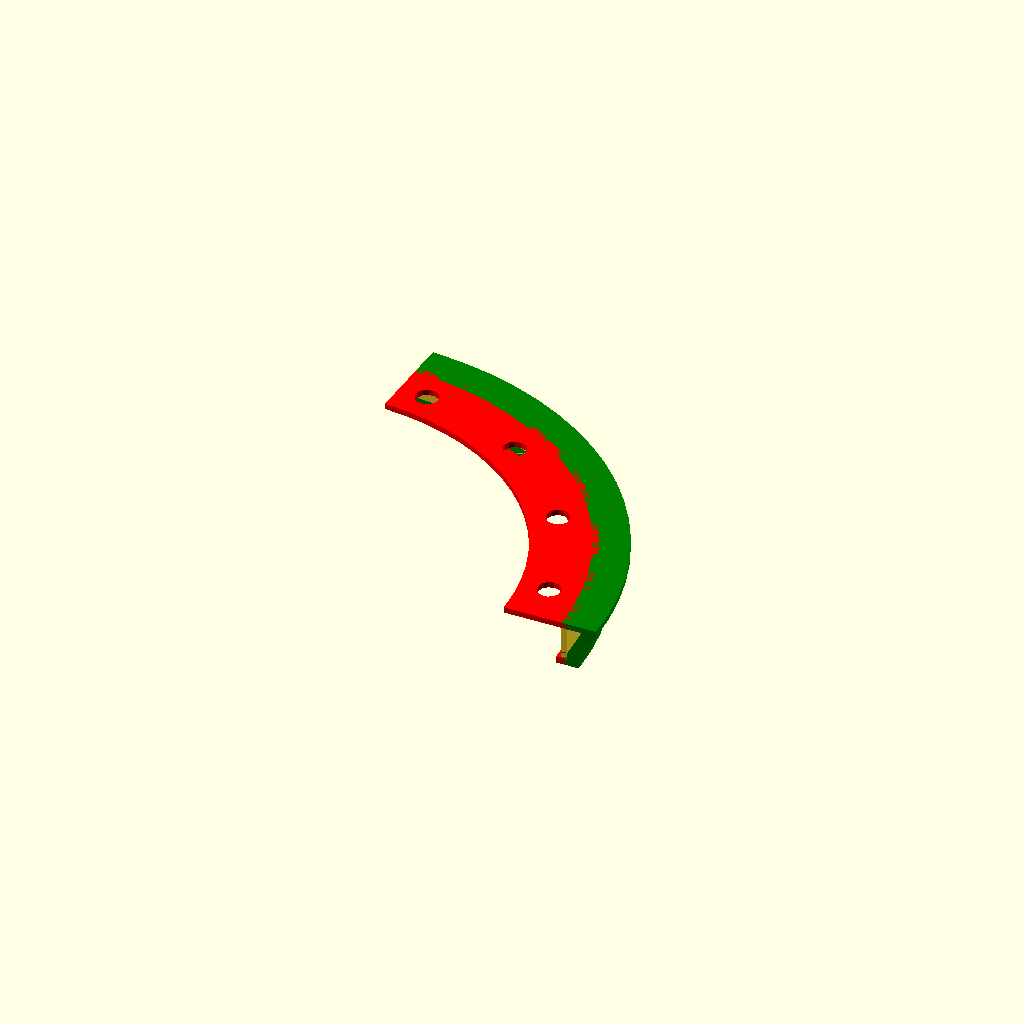
Cell 1 — every parameter at its default value.
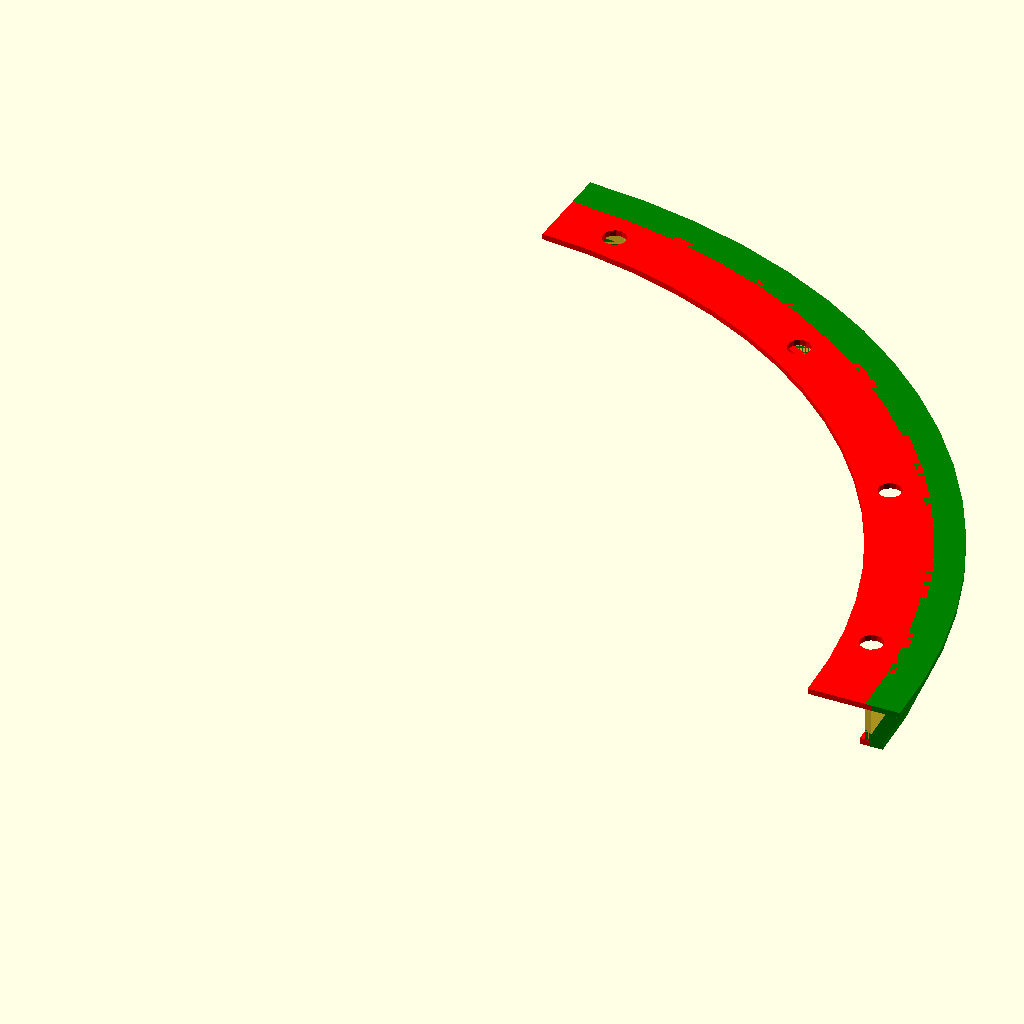
Cell 2 — ANTENA_DIAMETER set to 421.5, the other parameters unchanged.
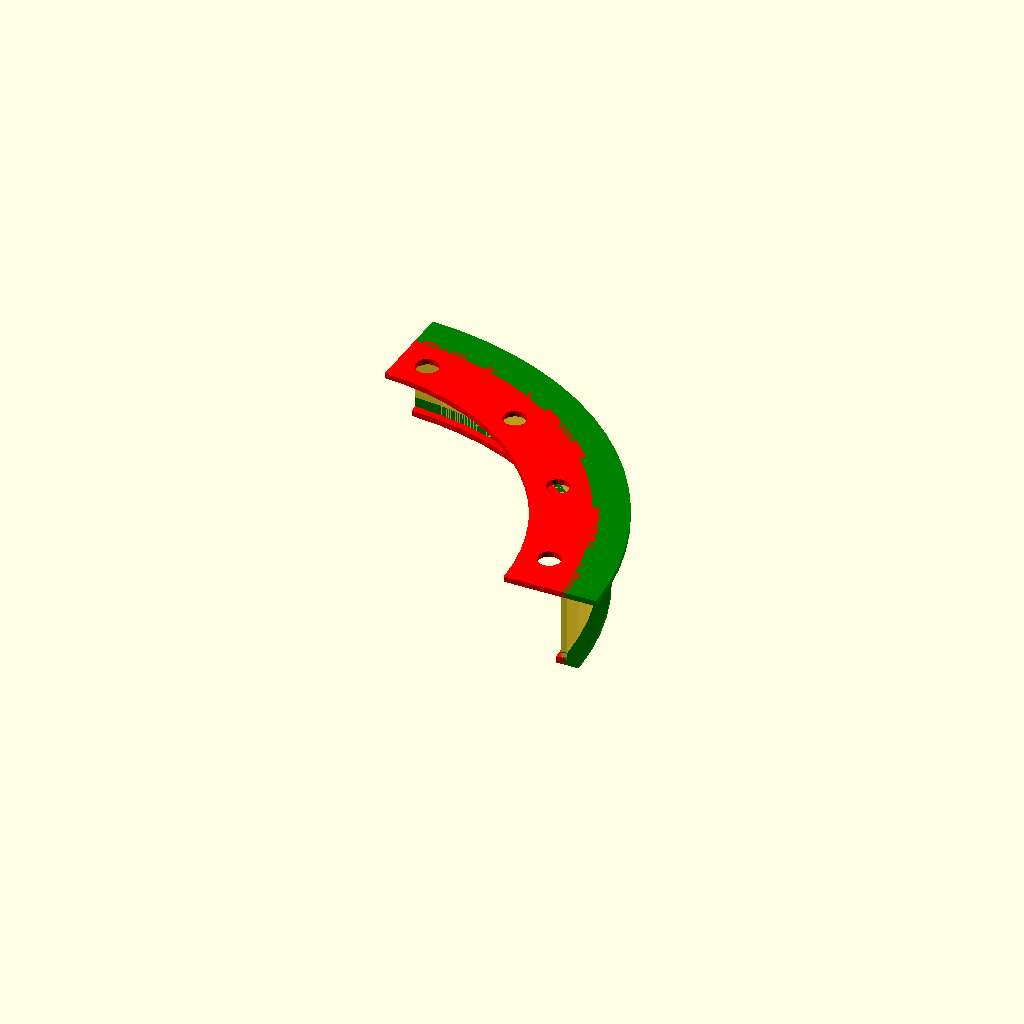
Cell 3 — ANTENNA_RIM_THICKNESS set to 23.6, the other parameters unchanged.
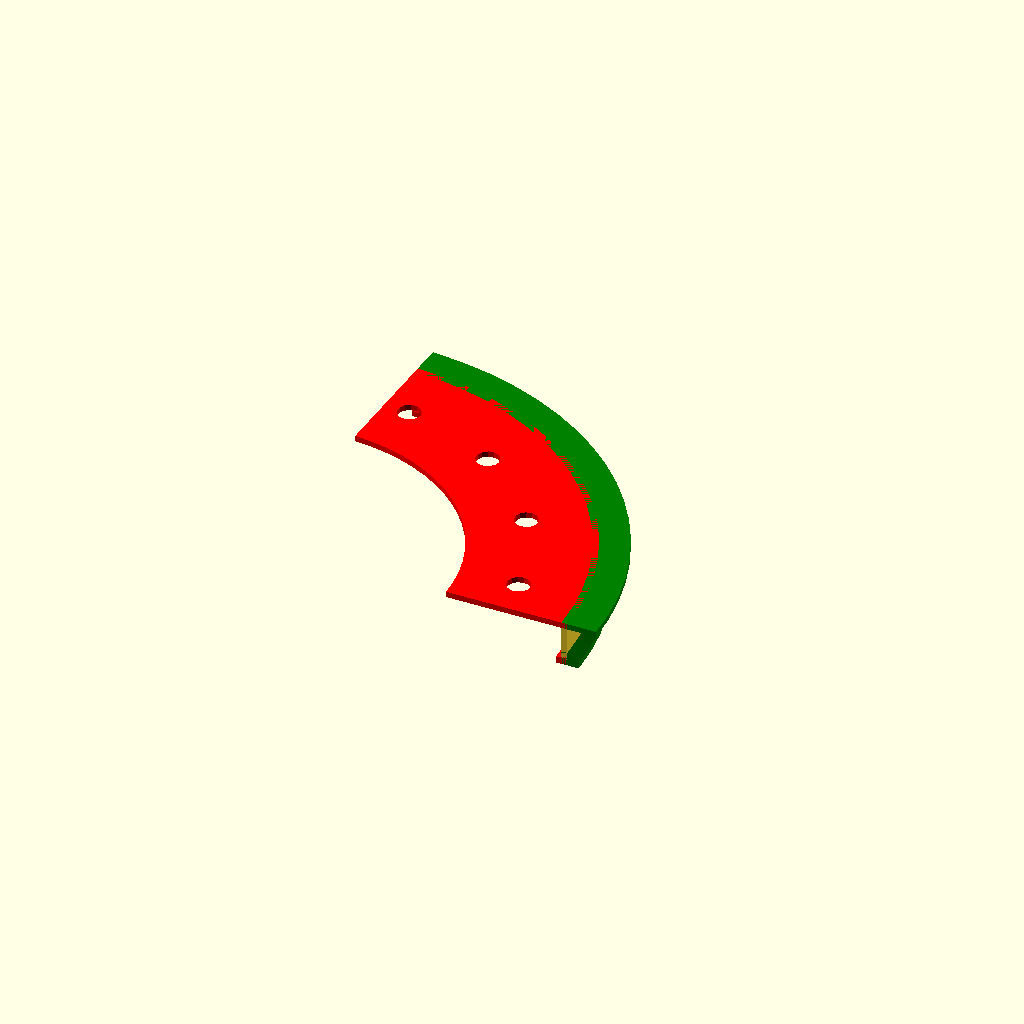
Cell 4 — CLAMP_RAIL_INNER_TOP set to 40, the other parameters unchanged.
One fixed orthographic camera (rotation 55°, 0°, 25°; colour scheme Cornfield) for every cell.
The OpenSCAD source (hardware/openscad/antanna_clamp.scad):
ANTENA_DIAMETER = 210.75;
ANTENNA_RIM_THICKNESS = 11.8;

CLAMP_RIDGE_THICKNESS = 2;
CLAMP_RIDGE_DIAMETER = ANTENA_DIAMETER;
CLAMP_RAIL_INNER_TOP = 20;
CLAMP_RAIL_INNER_BOTTOM = 2;
CLAMP_RAIL_OUTER_TOP = 10;
CLAMP_RAIL_THICKNESS = 2;
CLAMP_RAIL_OUTER_BOTTOM = 4;
CLAMP_RAIL_OUTER_BOTTOM_SUPPORT_HEIGHT = 4;

module cylinder_slice(radius, height, thickness, angle)
{
    rotate_extrude(angle=angle)
        translate([radius, 0]) 
            square([thickness, height]); 
}

module cylinder_ramp_slice(radius, height, thickness, angle, reverse=false)
{
    rotate_extrude(angle = angle)
        polygon(
            reverse ?
            // reversed slope: inner = height, outer = 0
            [
                [radius,            0],       // inner low
                [radius+thickness,  height],  // outer high
                [radius+thickness,  0]        // outer low
            ]
            :
            // normal slope: inner = 0, outer = height
            [
                [radius,            0],
                [radius,            height],
                [radius+thickness,  0]
            ]
        );
}


module radial_cylinders(
    count,          // number of cylinders
    circle_r,       // radius of the circle on which cylinders sit
    cyl_r,          // cylinder radius
    cyl_h,          // cylinder height
    phase = 0       // rotation offset in degrees
){
    for(i = [0 : count-1]) {
        angle = phase + 360/count * i;

        // Position cylinder on circle
        translate([circle_r*cos(angle), circle_r*sin(angle), 0])
            // Rotate cylinder so its axis is perpendicular to the circle plane
            rotate([0, 0, angle])
                cylinder(h = cyl_h, r = cyl_r, center = true);
    }
}



//cylinder(ANTENNA_RIM_THICKNESS, ANTENA_DIAMETER/2, ANTENA_DIAMETER/2, $fa=5);

// rotate_extrude(angle = 60, $fa=5)   // slice angle in degrees
//     translate([CLAMP_RIDGE_DIAMETER/2, 0])       // radius = 10
//         square([CLAMP_RIDGE_THICKNESS, ANTENNA_RIM_THICKNESS]);      // thickness = 2
union()
{
    cylinder_slice(CLAMP_RIDGE_DIAMETER/2, ANTENNA_RIM_THICKNESS, CLAMP_RIDGE_THICKNESS, 87, $fa=5);

    color("red")
    union()
    {
        difference()
        {
            translate([0,0,ANTENNA_RIM_THICKNESS])
            cylinder_slice(CLAMP_RIDGE_DIAMETER/2-CLAMP_RAIL_INNER_TOP, CLAMP_RAIL_THICKNESS, CLAMP_RAIL_INNER_TOP+CLAMP_RIDGE_THICKNESS, 87, $fa=5);

            translate([0,0,7+ANTENNA_RIM_THICKNESS/2])
            radial_cylinders(15, CLAMP_RIDGE_DIAMETER/2-CLAMP_RAIL_INNER_TOP/2, 4, 15, 9);
        }


        translate([0,0,-CLAMP_RAIL_THICKNESS])
        cylinder_slice(CLAMP_RIDGE_DIAMETER/2-CLAMP_RAIL_INNER_BOTTOM, CLAMP_RAIL_THICKNESS, CLAMP_RAIL_INNER_BOTTOM+CLAMP_RIDGE_THICKNESS, 87, $fa=5);
        translate([0,0,0])
        cylinder_ramp_slice(CLAMP_RIDGE_DIAMETER/2-CLAMP_RAIL_INNER_BOTTOM, CLAMP_RAIL_INNER_BOTTOM/2, CLAMP_RAIL_INNER_BOTTOM+CLAMP_RIDGE_THICKNESS, 87, reverse=true, $fa=5);
    }

    color("green")
    union()
    {
        translate([0,0,ANTENNA_RIM_THICKNESS])
        cylinder_slice(CLAMP_RIDGE_DIAMETER/2, CLAMP_RAIL_THICKNESS, CLAMP_RAIL_OUTER_TOP+CLAMP_RIDGE_THICKNESS, 87, $fa=5);

        translate([0,0,-CLAMP_RAIL_THICKNESS])
        cylinder_slice(CLAMP_RIDGE_DIAMETER/2, CLAMP_RAIL_THICKNESS, CLAMP_RAIL_OUTER_BOTTOM+CLAMP_RIDGE_THICKNESS, 87, $fa=5);

        translate([0,0,0])
        cylinder_ramp_slice(CLAMP_RIDGE_DIAMETER/2, CLAMP_RAIL_OUTER_BOTTOM_SUPPORT_HEIGHT, CLAMP_RAIL_OUTER_BOTTOM+CLAMP_RIDGE_THICKNESS, 87, $fa=5);
    }

}
Customizer parameters (derived from the source; name, type, default, range or options):
ANTENA_DIAMETER: number, default 210.75
ANTENNA_RIM_THICKNESS: number, default 11.8
CLAMP_RIDGE_THICKNESS: number, default 2
CLAMP_RAIL_INNER_TOP: number, default 20
CLAMP_RAIL_INNER_BOTTOM: number, default 2
CLAMP_RAIL_OUTER_TOP: number, default 10
CLAMP_RAIL_THICKNESS: number, default 2
CLAMP_RAIL_OUTER_BOTTOM: number, default 4
CLAMP_RAIL_OUTER_BOTTOM_SUPPORT_HEIGHT: number, default 4
